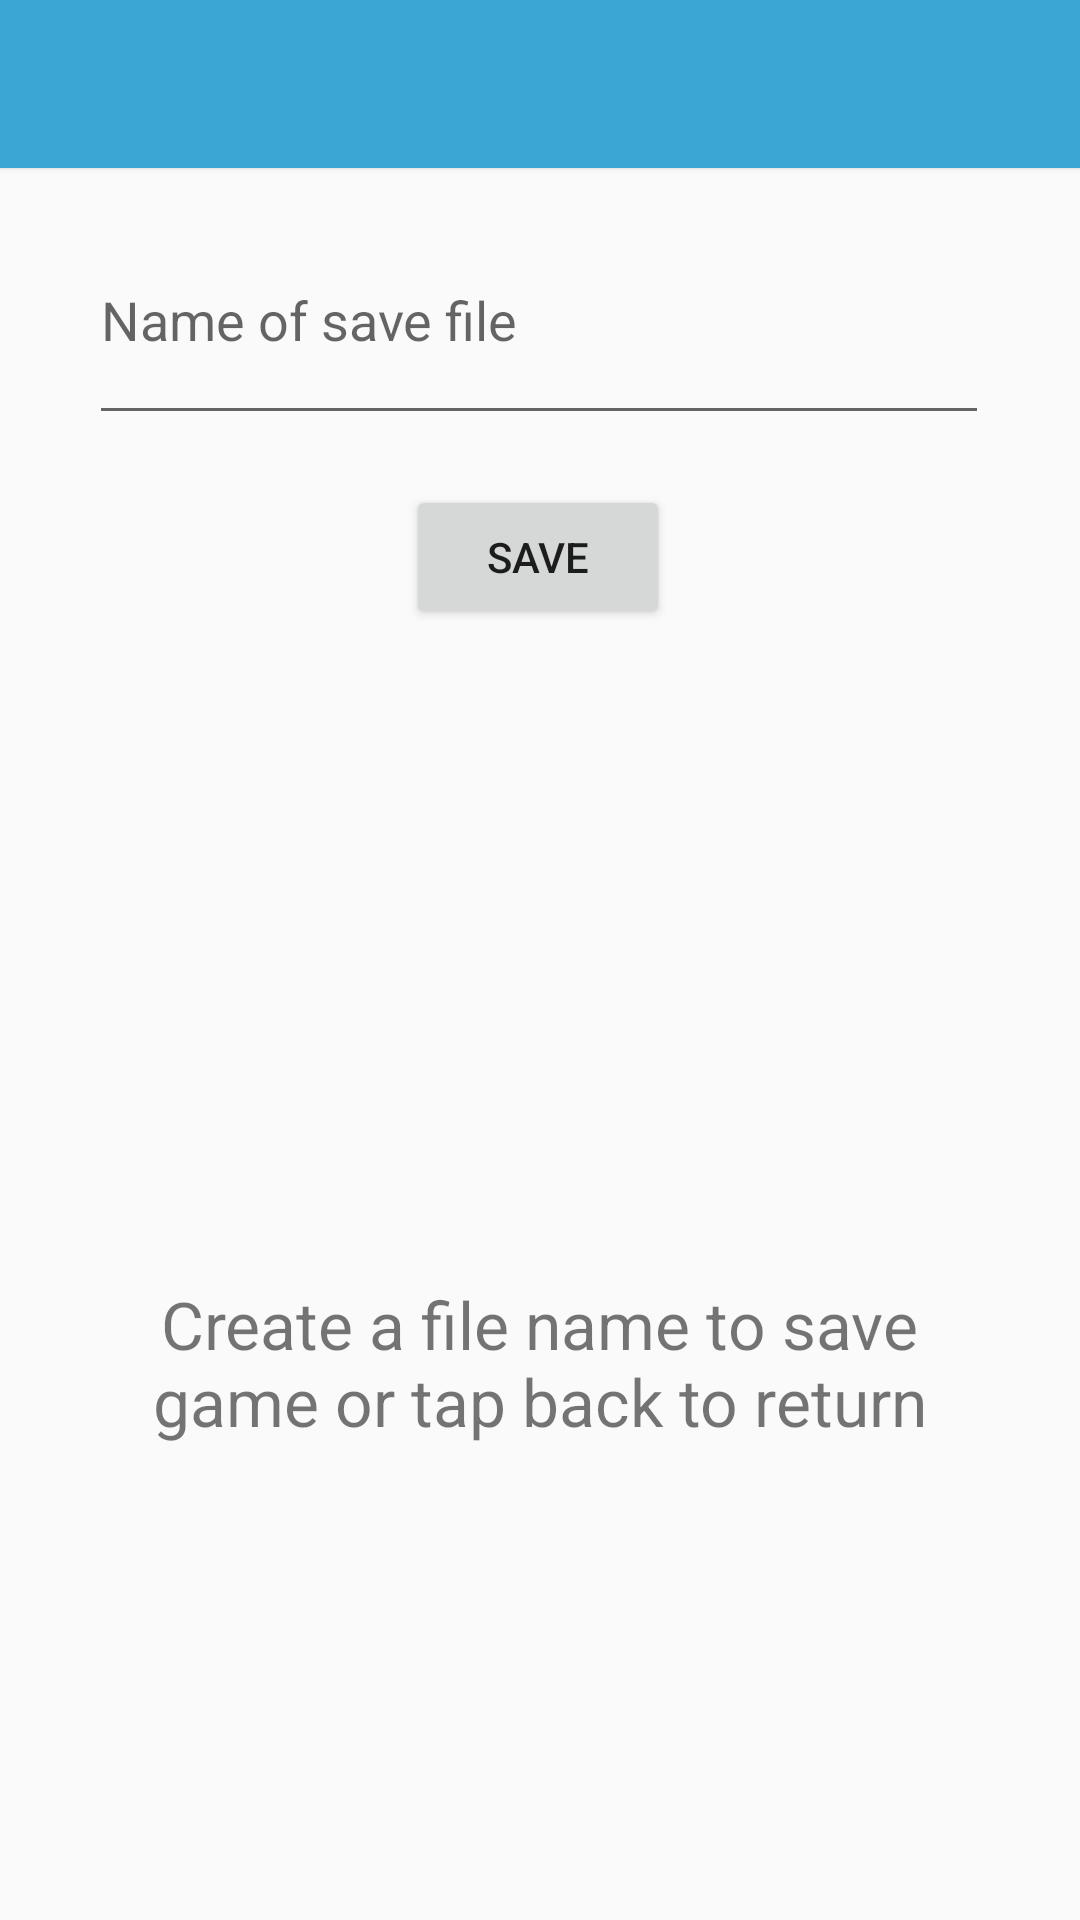

Reconstruct the res/layout file that produces this screen, plus the resources it refers to.
<!-- AndroidManifest.xml: application theme Theme.AppCompat.Light.NoActionBar -->
<!-- res/layout/activity_save_game.xml -->
<?xml version="1.0" encoding="utf-8"?>
<androidx.constraintlayout.widget.ConstraintLayout xmlns:android="http://schemas.android.com/apk/res/android"
    xmlns:app="http://schemas.android.com/apk/res-auto"
    xmlns:tools="http://schemas.android.com/tools"

    android:layout_width="match_parent"
    android:layout_height="match_parent"
    tools:context=".SaveGame">


    <androidx.appcompat.widget.Toolbar
        android:id="@+id/my_toolbar2"
        android:layout_width="match_parent"
        android:layout_height="?attr/actionBarSize"
        android:background="#3ba6d1"
        android:elevation="1dp"
        android:theme="@style/ThemeOverlay.AppCompat.ActionBar"
        app:layout_constraintBottom_toBottomOf="parent"
        app:layout_constraintEnd_toEndOf="parent"
        app:layout_constraintHorizontal_bias="0.0"
        app:layout_constraintStart_toStartOf="parent"
        app:layout_constraintTop_toTopOf="parent"
        app:layout_constraintVertical_bias="0.0"
        app:popupTheme="@style/ThemeOverlay.AppCompat.Light" />

    <TextView
        android:id="@+id/gameResult"
        android:layout_width="135dp"
        android:layout_height="60dp"
        android:gravity="center"
        android:text=""
        app:layout_constraintBottom_toTopOf="@+id/savePrompt"
        app:layout_constraintEnd_toEndOf="parent"
        app:layout_constraintStart_toStartOf="parent"
        app:layout_constraintTop_toBottomOf="@+id/saveButton"
        app:layout_constraintVertical_bias="0.25" />

    <Button
        android:id="@+id/saveButton"
        android:layout_width="wrap_content"
        android:layout_height="wrap_content"
        android:onClick="handleSave"
        android:text="Save"
        app:layout_constraintBottom_toTopOf="@+id/savePrompt"
        app:layout_constraintEnd_toEndOf="parent"
        app:layout_constraintHorizontal_bias="0.498"
        app:layout_constraintStart_toStartOf="parent"
        app:layout_constraintTop_toTopOf="parent"
        app:layout_constraintVertical_bias="0.454" />

    <TextView
        android:id="@+id/savePrompt"
        android:layout_width="280dp"
        android:layout_height="100dp"
        android:gravity="center"
        android:text="Create a file name to save game or tap back to return"
        android:textSize="22dp"
        app:layout_constraintBottom_toBottomOf="parent"
        app:layout_constraintEnd_toEndOf="parent"
        app:layout_constraintHorizontal_bias="0.496"
        app:layout_constraintStart_toStartOf="parent"
        app:layout_constraintTop_toTopOf="parent"
        app:layout_constraintVertical_bias="0.749" />

    <com.google.android.material.textfield.TextInputEditText
        android:id="@+id/saveInputText"
        android:layout_width="300dp"
        android:layout_height="80dp"
        android:hint="Name of save file"
        app:layout_constraintBottom_toBottomOf="parent"
        app:layout_constraintEnd_toEndOf="parent"
        app:layout_constraintHorizontal_bias="0.495"
        app:layout_constraintStart_toStartOf="parent"
        app:layout_constraintTop_toTopOf="parent"
        app:layout_constraintVertical_bias="0.116" />

</androidx.constraintlayout.widget.ConstraintLayout>
<!-- resources referenced by this layout -->
<resources>

</resources>
